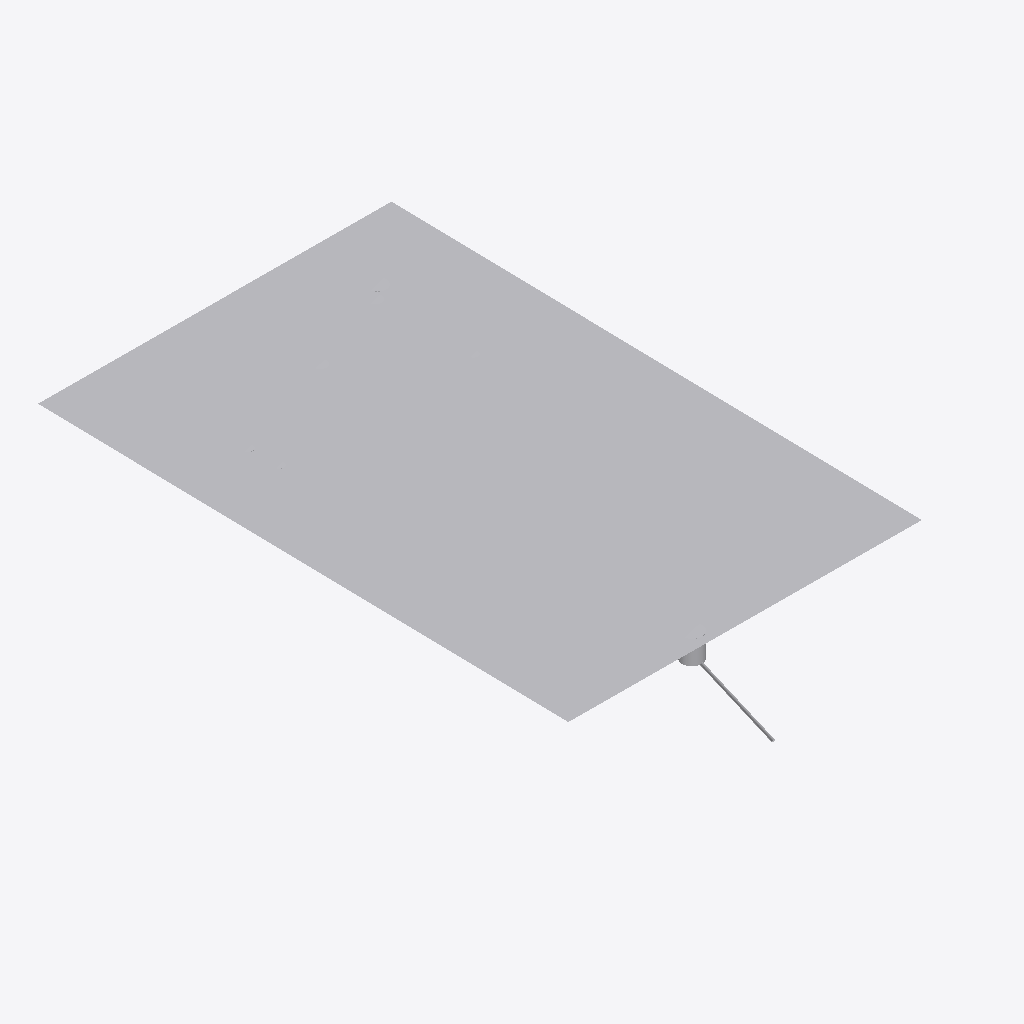
Isometric view of an IFC building model (IFC-SPF (STEP), schema IFC4X3, length unit millimetre), seen from the south-west, elements coloured by IFC class (only those large enough to see are counted): 9 other elements (light grey).
Extent 20.0 m × 33.6 m × 3.8 m (x, y, z). Storeys (1): EG at 0.00 m. Elements (25): 16 IfcPipeSegment, 7 IfcDistributionChamberElement, 1 IfcGeographicElement, 1 IfcInterceptor.

HEADER;
FILE_DESCRIPTION(('ViewDefinition [NotAssigned]'),'2;1');
FILE_NAME('b17_keller.ifc','2026-09-27T12:00:00',('Prototyp B17'),('Doktorarbeit Holzbau (Beispiel)'),'IfcOpenShell 0.8.5-1c5b825','IfcOpenShell 0.8.5-1c5b825','keine');
FILE_SCHEMA(('IFC4X3'));
ENDSEC;
DATA;
#1=IFCPROJECT('2yRQu8F3LR1RoiOcwxWPdS',$,'B17 Grundstücksentwässerung (Beispiel)',$,$,$,$,(#13),#8);
#18=IFCSITE('3S8yvoMNLVVhWYjpEM$uIc',$,'Grundstück',$,$,#17,$,$,$,$,$,$,$,$);
#22=IFCBUILDING('30aqNMgxPIrRimEpQkwFVl',$,'EFH Holzrahmenbau (Beispiel)',$,$,#21,$,$,$,$,$,$);
#28=IFCBUILDINGSTOREY('3mkoeBjWbGBuBkwkf4Bb5p',$,'EG',$,$,#27,$,$,$,0.0);
#37=IFCGEOGRAPHICELEMENT('3XB8v7jRbVUghm7B4Wnz$$',$,'Gelände (Ebene aus DGM, Beispiel)',$,$,#34,#36,$,.TERRAIN.);
#218=IFCDISTRIBUTIONCHAMBERELEMENT('1hoDUPhinMF9L5OqB5EvJj',$,'SW-RS',$,$,#215,#217,$,.MANHOLE.);
#248=IFCPIPESEGMENT('10o7cBQlTIwRmgAncta$sv',$,'Anschlusskanal SW-RS → Kanal',$,$,#245,#247,$,.RIGIDSEGMENT.);
#837=IFCINTERCEPTOR('1hO_mJr_DIRuWB7CXqn8Ce',$,'NW-FS',$,'Filterschacht Niederschlagswasser (Vorreinigung)',#834,#836,$,.USERDEFINED.);
#726=IFCDISTRIBUTIONCHAMBERELEMENT('3qmKBjCJXVgRrrMcX9X4IY',$,'NW-S3',$,$,#723,#725,$,.INSPECTIONCHAMBER.);
#790=IFCDISTRIBUTIONCHAMBERELEMENT('09GK9_6ZTI69QxyQjQbXH4',$,'NW-S5',$,$,#787,#789,$,.INSPECTIONCHAMBER.);
#699=IFCDISTRIBUTIONCHAMBERELEMENT('0Cjk1ENUHGjxO9Rc0Kqamx',$,'NW-S2',$,$,#696,#698,$,.INSPECTIONCHAMBER.);
#667=IFCDISTRIBUTIONCHAMBERELEMENT('14dwHJOHPPa8tfWwsqsMCb',$,'NW-S1',$,$,#664,#666,$,.INSPECTIONCHAMBER.);
#758=IFCDISTRIBUTIONCHAMBERELEMENT('01AR_dNa5L7uf6268rm5Tf',$,'NW-S4',$,$,#755,#757,$,.INSPECTIONCHAMBER.);
ENDSEC;
